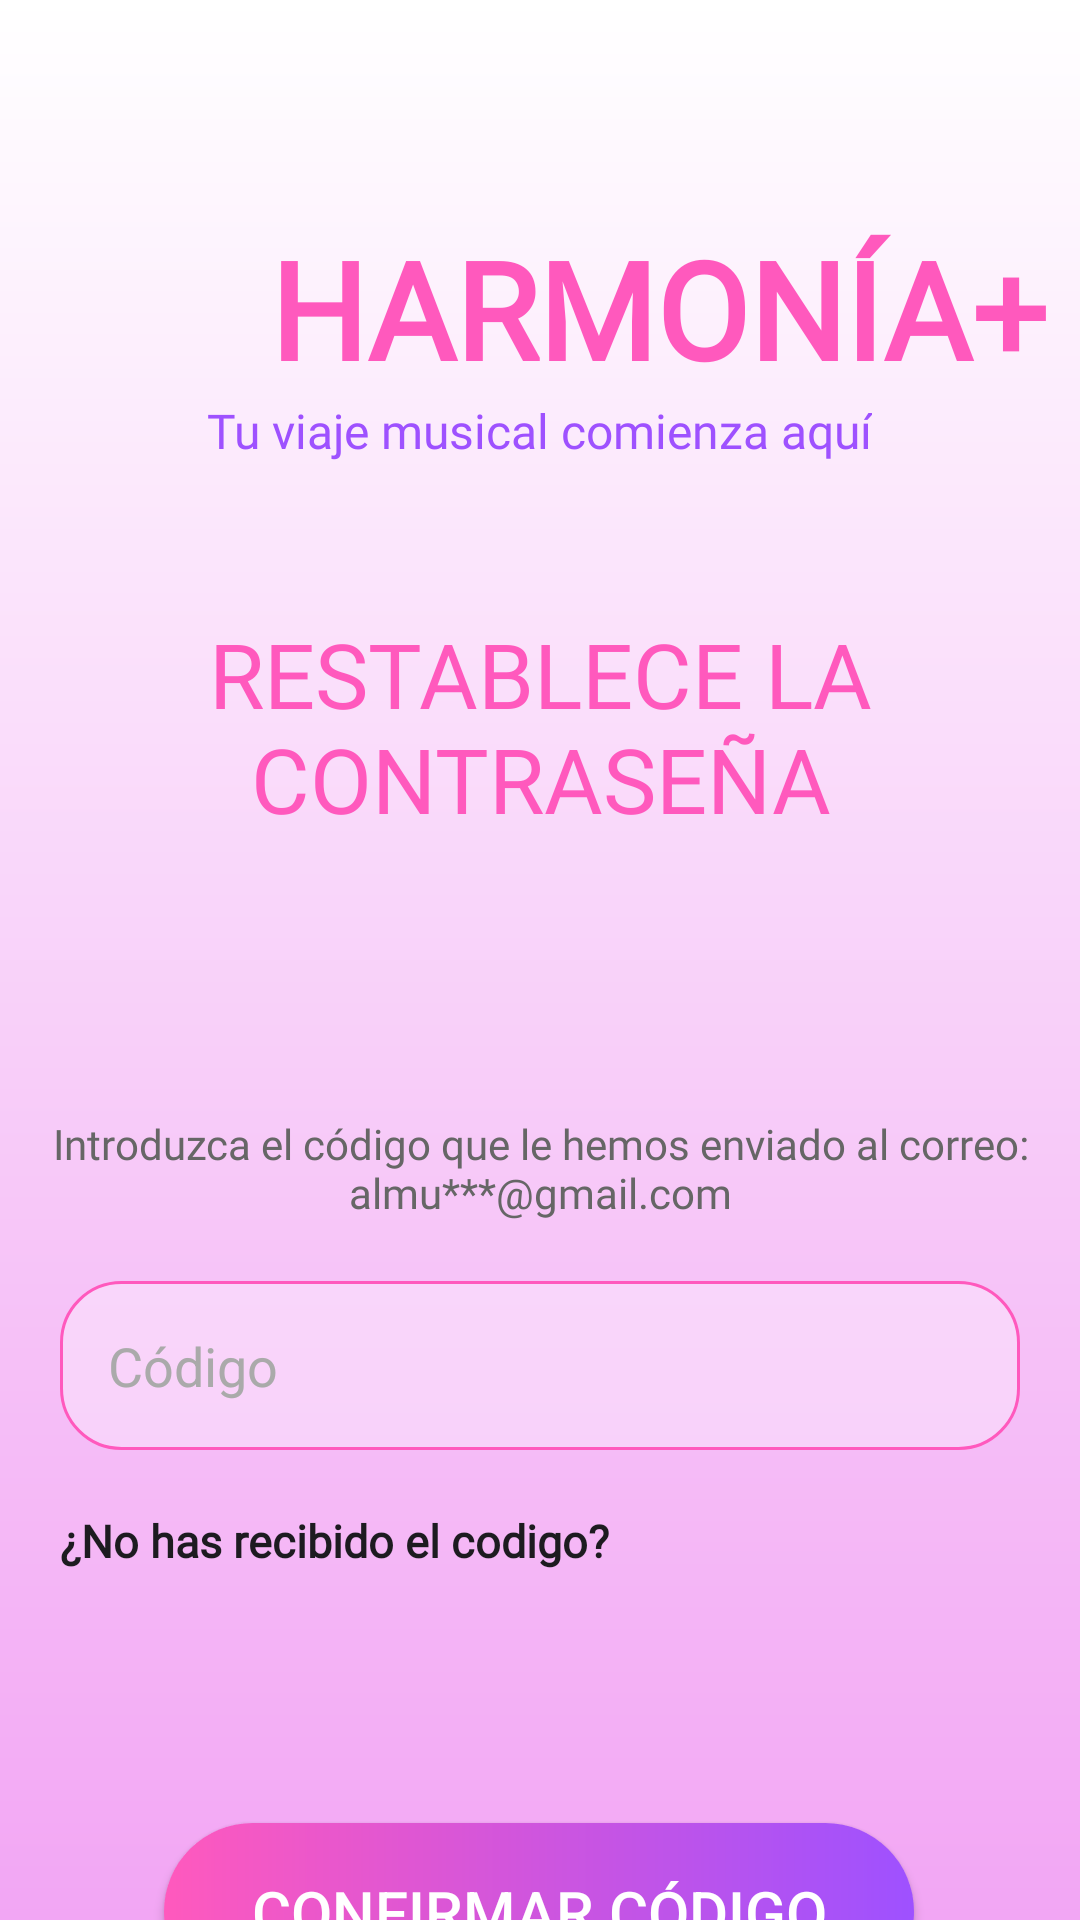

Produce the Android XML layout that renders to this screen, including the resource entries it uses.
<!-- AndroidManifest.xml: application theme Theme.Harmonia -->
<!-- res/layout/envio_codigo_activity.xml -->
<?xml version="1.0" encoding="utf-8"?>
<androidx.constraintlayout.widget.ConstraintLayout
    xmlns:android="http://schemas.android.com/apk/res/android"
    xmlns:app="http://schemas.android.com/apk/res-auto"
    xmlns:tools="http://schemas.android.com/tools"
    android:layout_width="match_parent"
    android:layout_height="match_parent"
    tools:context=".activities.iniciarSesion.EnvioCodigoActivity"
    android:background="@drawable/style_fondo_degradado">

    
    <ImageView
        android:layout_width="match_parent"
        android:layout_height="match_parent"
        android:src="@mipmap/img_fondo"
        android:scaleType="centerCrop"
        android:alpha="0.5" />

    <androidx.constraintlayout.widget.ConstraintLayout
        android:layout_width="match_parent"
        android:layout_height="match_parent">

        
        <LinearLayout
            android:id="@+id/TituloLogo"
            android:layout_width="match_parent"
            android:layout_height="wrap_content"
            android:orientation="vertical"
            android:layout_marginVertical="20dp"
            android:layout_marginHorizontal="10dp"
            android:gravity="center_vertical"
            app:layout_constraintTop_toTopOf="parent">

            
            <LinearLayout
                android:layout_marginVertical="20dp"
                android:layout_width="match_parent"
                android:layout_height="wrap_content"
                android:layout_margin="0dp"
                android:orientation="horizontal"
                android:gravity="center_vertical">

                
                <ImageView
                    android:id="@+id/logoImageView"
                    android:layout_width="80dp"
                    android:layout_height="80dp"
                    android:scaleType="fitCenter"
                    android:src="@mipmap/img_ico_aplicacion"/>

                
                <TextView
                    android:layout_gravity="bottom"
                    android:id="@+id/titleTextView"
                    style="@style/Fuente_TimesNewRoman"
                    android:layout_width="wrap_content"
                    android:layout_height="wrap_content"
                    android:text="  HARMONÍA+"
                    android:textColor="@color/rosa"
                    android:textSize="45dp"
                    android:textStyle="bold" />
            </LinearLayout>

            
            <TextView

                android:id="@+id/subTitleTextView"
                android:layout_gravity="top|center"
                style="@style/Fuente_kameron"
                android:layout_width="wrap_content"
                android:layout_height="wrap_content"
                android:text="Tu viaje musical comienza aquí"
                android:textColor="@color/morado"
                android:textSize="16sp" />
        </LinearLayout>

        
        <LinearLayout
            android:id="@+id/bienvenido"
            android:layout_width="wrap_content"
            android:layout_height="0dp"
            android:layout_gravity="center_horizontal"
            android:layout_marginVertical="50dp"
            android:layout_weight="1"
            android:orientation="horizontal"
            app:layout_constraintTop_toBottomOf="@+id/TituloLogo"
            tools:ignore="MissingConstraints">

            <TextView
                style="@style/Fuente_kameron"
                android:layout_width="wrap_content"
                android:layout_height="wrap_content"
                android:text="RESTABLECE LA CONTRASEÑA"
                android:textAlignment="center"
                android:textColor="@color/rosa"
                android:textSize="30dp" />
        </LinearLayout>

        
        <TextView
            android:id="@+id/introduce"
            style="@style/Fuente_kameron"
            android:layout_width="0dp"
            android:layout_height="wrap_content"
            android:layout_gravity="center"
            android:layout_marginTop="92dp"
            android:text="Introduzca el código que le hemos enviado al correo: almu***@gmail.com"
            android:textAlignment="center"
            android:textColor="@color/gris"
            android:textSize="14dp"
            app:layout_constraintEnd_toEndOf="parent"
            app:layout_constraintHorizontal_bias="0.0"
            app:layout_constraintStart_toStartOf="parent"
            app:layout_constraintTop_toBottomOf="@+id/bienvenido" />

        
        <EditText
            android:id="@+id/editTextEmail"
            android:layout_width="0dp"
            android:layout_height="wrap_content"
            android:layout_margin="20dp"
            android:layout_marginTop="40dp"
            android:background="@drawable/style_edittextstyle"
            android:hint="Código"
            android:textColor="@color/gris"
            android:textColorHint="@color/grisClaro"
            android:padding="16dp"
            app:layout_constraintEnd_toEndOf="parent"
            app:layout_constraintHorizontal_bias="0.4"
            app:layout_constraintStart_toStartOf="parent"
            app:layout_constraintTop_toBottomOf="@+id/introduce" />

        
        <TextView
            android:id="@+id/textoNoRecibido"
            style="@style/Fuente_kameron"
            android:textSize="15dp"
            android:layout_width="match_parent"
            android:layout_height="wrap_content"
            android:layout_marginTop="20dp"
            android:layout_marginLeft="20dp"
            android:text="¿No has recibido el codigo?"
            android:textStyle="bold"
            app:layout_constraintTop_toBottomOf="@id/editTextEmail"
            tools:layout_editor_absoluteX="20dp"/>

        
        <androidx.appcompat.widget.AppCompatButton
            android:id="@+id/botonIniciarSesion"
            android:layout_width="250dp"
            android:layout_height="wrap_content"
            android:layout_gravity="center"
            android:layout_marginTop="84dp"
            android:background="@drawable/style_button_degradado"
            android:onClick="clickConfirmarCodigo"
            android:padding="16dp"
            android:text="CONFIRMAR CÓDIGO"
            android:textColor="@color/blanco"
            android:textSize="20dp"
            app:layout_constraintEnd_toEndOf="parent"
            app:layout_constraintHorizontal_bias="0.497"
            app:layout_constraintStart_toStartOf="parent"
            app:layout_constraintTop_toBottomOf="@+id/textoNoRecibido" />

        
        <TextView
            android:id="@+id/volverInicioSesion"
            android:layout_width="match_parent"
            android:layout_height="wrap_content"
            style="@style/Fuente_kameron"
            android:textSize="14dp"
            android:layout_gravity="center"
            android:layout_marginTop="68dp"
            android:background="?android:attr/selectableItemBackground"
            android:clickable="true"
            android:gravity="center"
            android:onClick="irIniciarSesion"
            android:text="@string/VolverInicioSesionSubrrayado"
            android:textAlignment="center"
            android:textColor="@color/negro"
            app:layout_constraintTop_toBottomOf="@+id/botonIniciarSesion"
            tools:layout_editor_absoluteX="0dp"/>

        
        <TextView
            android:id="@+id/salirTextView"
            android:layout_width="match_parent"
            android:layout_height="wrap_content"
            style="@style/Fuente_kameron"
            android:layout_marginTop="8dp"
            android:clickable="true"
            android:gravity="center"
            android:onClick="irSalir"
            android:padding="8dp"
            android:text="@string/salirSubrrayado"
            android:textAlignment="center"
            android:textColor="@color/negro"
            android:textSize="14dp"
            app:layout_constraintBottom_toBottomOf="parent"
            app:layout_constraintTop_toBottomOf="@+id/volverInicioSesion"
            app:layout_constraintVertical_bias="0.0"
            tools:layout_editor_absoluteX="0dp" />

    </androidx.constraintlayout.widget.ConstraintLayout>

</androidx.constraintlayout.widget.ConstraintLayout>
<!-- resources referenced by this layout -->
<resources>
  <color name="blanco">#FFFFFFFF</color>
  <color name="gris">#666666</color>
  <color name="grisClaro">#AAAAAA</color>
  <color name="morado">#9E51FF</color>
  <color name="negro">#FF000000</color>
  <color name="rosa">#FF59BD</color>
  <!-- drawable style_button_degradado (drawable) -->
  <?xml version="1.0" encoding="utf-8"?>
  <shape  android:shape="rectangle" xmlns:android="http://schemas.android.com/apk/res/android">
      <gradient android:startColor="@color/rosa" android:endColor="@color/morado" android:type="linear"/>
      <corners android:radius="100dp"/>
  </shape>
  <!-- drawable style_edittextstyle (drawable) -->
  <?xml version="1.0" encoding="utf-8"?>
  <shape xmlns:android="http://schemas.android.com/apk/res/android">
      <solid android:color="#50FFFFFF"  />
      <corners android:radius="20dp" />
      <padding
          android:left="16dp"
          android:right="16dp"
          android:top="16dp"
          android:bottom="16dp" />
      <stroke
          android:color="@color/rosa"
      android:width="1dp" />
  
  </shape>
  <!-- drawable style_fondo_degradado (drawable) -->
  <?xml version="1.0" encoding="utf-8"?>
  <shape xmlns:android="http://schemas.android.com/apk/res/android">
      <gradient
          android:angle="90" android:startColor="@color/principal" android:endColor="@color/blanco"
          android:type="linear"/>
  
  </shape>
  <!-- mipmap img_fondo: png bitmap (drawable, 65836 bytes) -->
  <string name="VolverInicioSesionSubrrayado"><u>Volver al inicio de sesión</u></string>
  <string name="salirSubrrayado"><u>Salir</u></string>
  <style name="Fuente_TimesNewRoman" parent="TextAppearance.AppCompat.Headline">
          <item name="android:fontFamily">@font/kameronregular</item>
      </style>
  <style name="Fuente_kameron" parent="TextAppearance.AppCompat.Headline">
          <item name="android:fontFamily">@font/kameronregular</item>
      </style>
  <style name="Theme.Harmonia" parent="Base.Theme.Harmonia" />
  <color name="principal">#F2A6F4</color>
  <style name="Base.Theme.Harmonia" parent="Theme.Material3.DayNight.NoActionBar">
          
          
      </style>
</resources>
